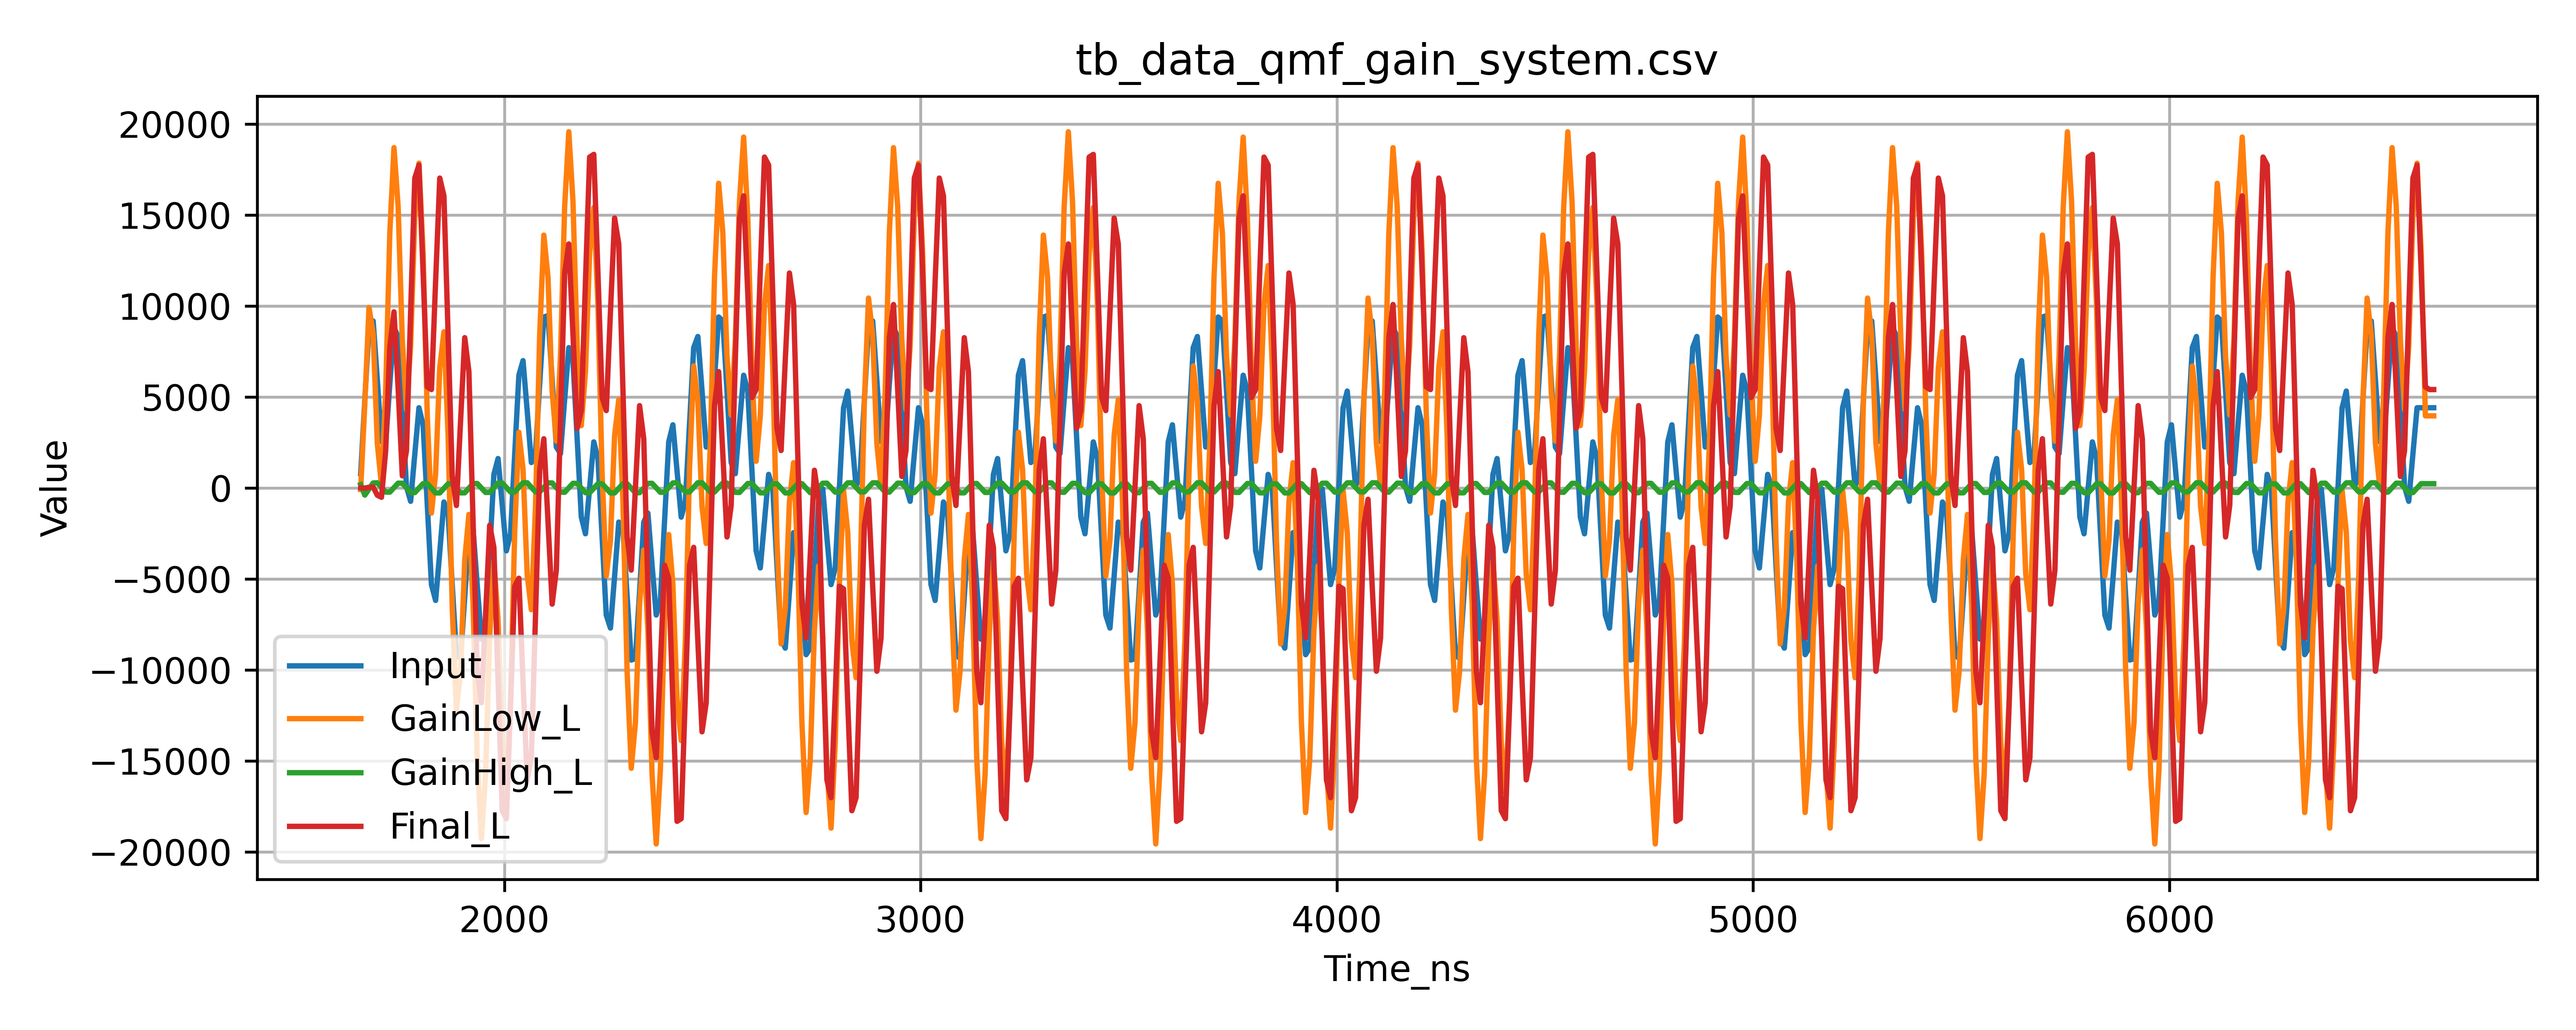

The data file committed next to this chart (first rows):
Time_ns, Input, GainLow_L, GainHigh_L, Final_L
1655, 778, -90, 176, -1
1665, 4854, 4668, -399, -13
1675, 8810, 9908, -63, 32
1685, 9170, 8480, 267, 43
1695, 5926, 2432, 275, -405
1705, 2535, 134, 22, -520
1715, 2462, 5282, -233, 2020
1725, 5706, 14024, -236, 7736
1735, 8810, 18696, 11, 9672
1745, 8318, 15456, 257, 5461
1755, 4242, 8112, 253, 660
1765, 62, 4292, -3, 2039
1775, -740, 7818, -258, 9659
1785, 1854, 14876, -263, 17025
1795, 4402, 17842, -16, 17741
1805, 3464, 12918, 232, 11790
1815, -938, 3952, 228, 5548
1825, -5318, -1386, -25, 5402
1835, -6188, 760, -278, 11353
1845, -3526, 6612, -280, 17024
1855, -778, 8576, -30, 16045
1865, -1389, 2880, 221, 8438
1875, -5345, -6614, 222, 626
1885, -9170, -12220, -27, -971
1895, -9390, -10074, -276, 3686
1905, -6000, -3954, -274, 8254
1915, -2462, -1462, -19, 6387
1925, -2242, -6386, 235, -1870
1935, -5345, -14876, 239, -10080
1945, -8318, -19278, -7, -11812
1955, -7706, -15752, -254, -7019
1965, -3526, -8114, -249, -2054
1975, 740, -4002, 6, -3272
1985, 1610, -7240, 262, -10638
1995, -938, -14024, 266, -17744
2005, -3464, -16740, 18, -18183
2015, -2525, -11592, -229, -11941
2025, 1853, -2436, -227, -5407
2035, 6187, 3056, 26, -4969
2045, 6990, 1024, 279, -10639
2055, 4242, -4758, 280, -16049
2065, 1390, -6700, 28, -14831
2075, 1881, -1026, -223, -7019
2085, 5706, 8396, -225, 966
2095, 9390, 13890, 24, 2697
2105, 9464, 11590, 273, -1869
2115, 5926, 5280, 269, -6390
2125, 2242, 2566, 15, -4523
2135, 1881, 7238, -240, 3685
2145, 4853, 15456, -245, 11806
2155, 7706, 19570, 2, 13403
2165, 6990, 15750, 248, 8438
2175, 2724, 7818, 244, 3269
2185, -1609, 3418, -12, 4247
2195, -2525, 6384, -267, 11353
2205, 0, 12918, -271, 18179
2215, 2525, 15410, -23, 18326
2225, 1610, 10072, 226, 11790
2235, -2723, 762, 224, 4964
2245, -6990, -4844, -29, 4246
... 439 more rows
